Run: headless pygame with SDL's dummy video driver; simulated clock (each Clock.tick advances the game by its frame time, no real sleeping); random seed 0; keys injected as events and as key.get_pressed() state; no mouse input.
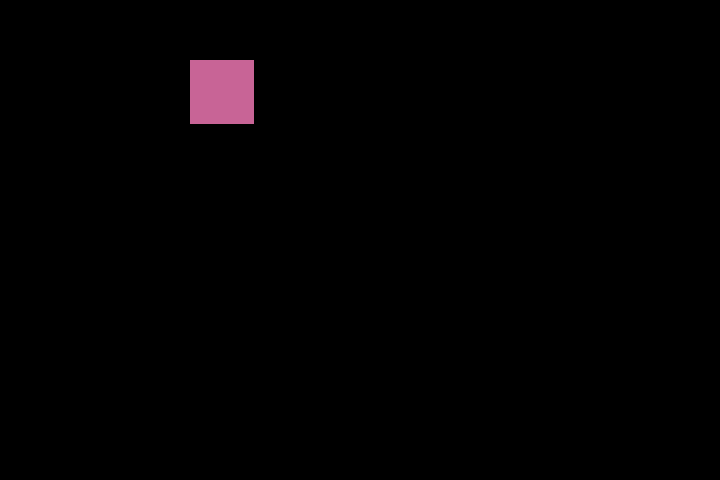
Frame 1 of 4 · flips 1–60 · no input
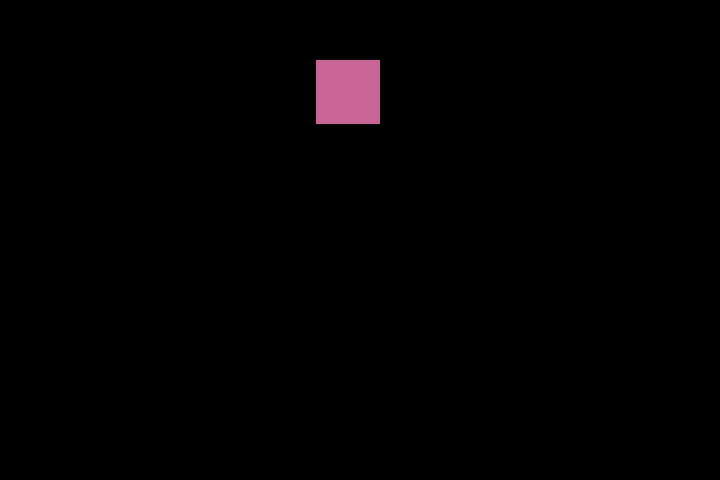
Frame 2 of 4 · flips 61–180 · tapped SPACE, RETURN · held RIGHT (→), D
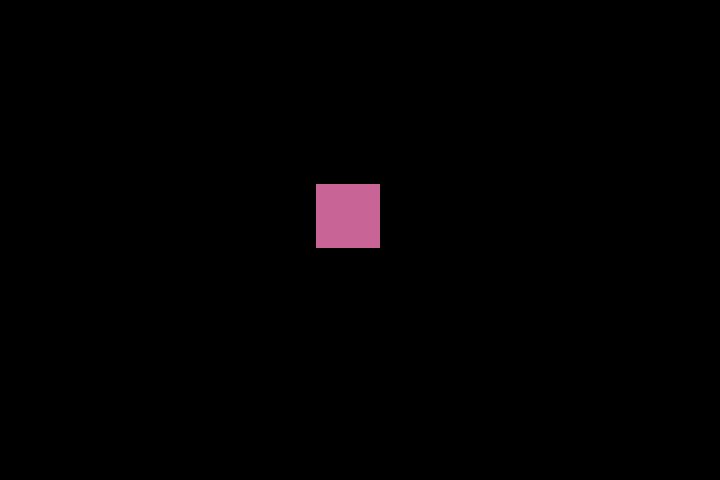
Frame 3 of 4 · flips 181–300 · held DOWN (↓), S
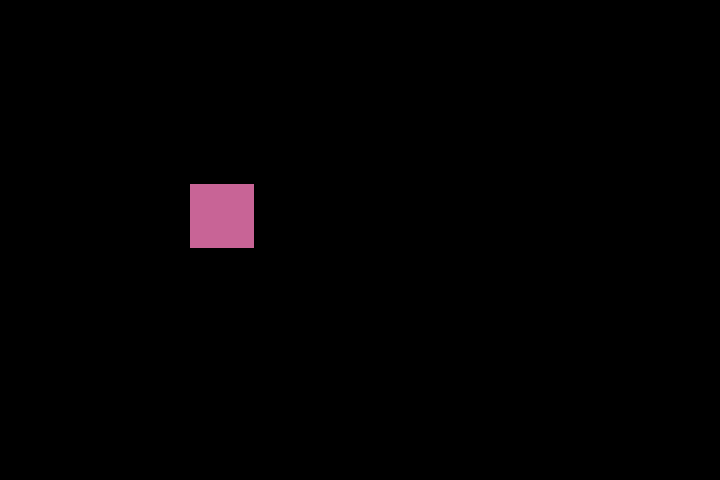
Frame 4 of 4 · flips 301–420 · held LEFT (←), A, UP (↑), W

The pygame program that drew these frames:

# TRAINING


import pygame
import random
import math
screen = None
class Window:
    def __init__(self):
        global screen

        size = w, h = 720, 480
        screen = pygame.display.set_mode(size)
        self.player = Player()
        pygame.init()

        self.screen_update()

    def screen_update(self):
        while pygame.event.wait().type != pygame.QUIT:
            self.key_events()
            self.player.draw_player()
            pygame.display.flip()
            screen.fill((0,0,0))

    def key_events(self):
        # print(pygame.key.get_pressed())
        if pygame.key.get_pressed()[pygame.K_LEFT]:
            self.move(self.player.player, [-self.player.speed,0])

        elif pygame.key.get_pressed()[pygame.K_RIGHT]:
            self.move(self.player.player, [self.player.speed,0])

        elif pygame.key.get_pressed()[pygame.K_UP]:
            self.move(self.player.player, [0,-self.player.speed])

        elif pygame.key.get_pressed()[pygame.K_DOWN]:
            self.move(self.player.player, [0,self.player.speed])

    def move(self, ob, speed):
        # ob = ob.move(speed) # DONT WORK, WHY ??
        self.player.player = self.player.player.move(speed)
        print(self.player.player.left)
class Player:
    def __init__(self):
        global screen

        self.player_size = 64
        self.speed = 2
        self.pos_x = 190
        self.pos_y = 60
        self.player = pygame.draw.rect(screen, (200, 100, 150), (190, 60, self.player_size, self.player_size), 0)
        self.draw_player()


    def draw_player(self):
        self.player = pygame.draw.rect(screen, (200, 100, 150), (self.player.left, self.player.top, self.player_size, self.player_size), 0)





if __name__ == '__main__':
    win = Window()
